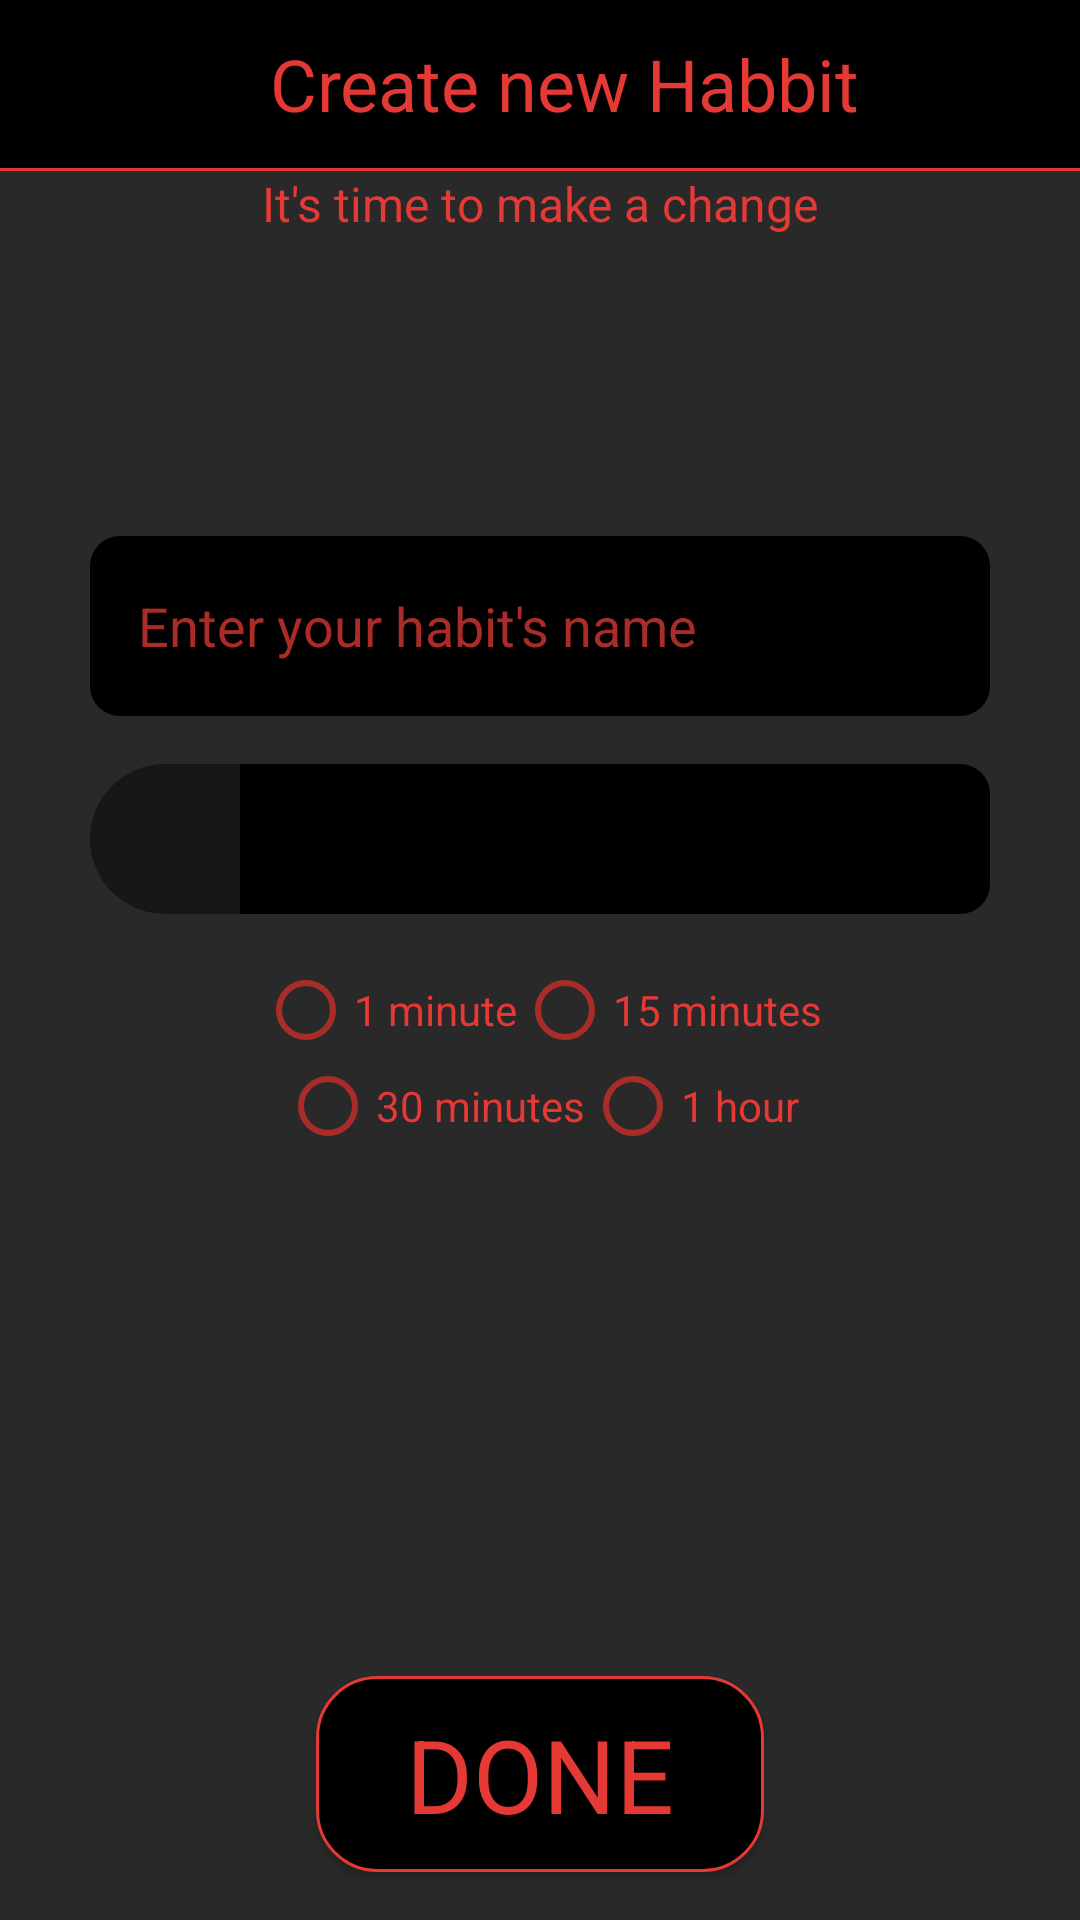

Android layout source for this screen:
<!-- AndroidManifest.xml: application theme AppTheme -->
<!-- res/layout/activity_add_habit.xml -->
<?xml version="1.0" encoding="utf-8"?>
<androidx.constraintlayout.widget.ConstraintLayout xmlns:android="http://schemas.android.com/apk/res/android"
    xmlns:app="http://schemas.android.com/apk/res-auto"
    xmlns:tools="http://schemas.android.com/tools"
    android:layout_width="match_parent"
    android:layout_height="match_parent"
    android:background="@color/colorBackground"
    tools:context=".AddHabitActivity">

    <androidx.appcompat.widget.Toolbar
        android:id="@+id/new_habit_toolbar_background"
        android:layout_width="match_parent"
        android:layout_height="wrap_content"
        android:background="@color/colorPrimaryDark"
        app:layout_constraintTop_toTopOf="parent"
        >

        <TextView
            android:gravity="center_horizontal"
            android:id="@+id/new_habit_toolbar_title"
            android:text="@string/new_habit_toolbar_title"
            android:textAppearance="@style/TextAppearance.AppCompat.Headline"
            android:textColor="@color/colorAccent"
            android:layout_width="fill_parent"
            android:layout_height="wrap_content" />
    </androidx.appcompat.widget.Toolbar>


    <View
        android:id="@+id/new_habit_divider"
        android:layout_width="match_parent"
        android:layout_height="1dp"
        android:background="@color/colorAccent"
        app:layout_constraintTop_toBottomOf="@+id/new_habit_toolbar_background"
        />

    <TextView
        android:id="@+id/new_habit_tv_make_change"
        style="@style/TextAppearance.AppCompat.Subhead"
        android:layout_width="wrap_content"
        android:layout_height="wrap_content"
        android:text="It's time to make a change"
        android:textColor="@color/colorAccent"
        app:layout_constraintEnd_toEndOf="parent"
        app:layout_constraintStart_toStartOf="parent"
        app:layout_constraintTop_toBottomOf="@id/new_habit_divider" />
    <EditText
        android:id="@+id/new_habit_title"
        android:layout_marginTop="100dp"
        android:layout_marginLeft="30dp"
        android:layout_marginRight="30dp"
        android:layout_width="match_parent"
        android:layout_height="60dp"
        android:hint="@string/title_hint"
        android:textColor="@color/colorAccent"
        android:padding="16dp"
        android:textColorHint="@color/colorAccentInactive"
        android:background="@drawable/ic_title_add_new_habit_background"
        app:layout_constraintTop_toBottomOf="@id/new_habit_tv_make_change"
        />

    <LinearLayout
        android:id="@+id/new_habit_linear_layout"
        android:layout_marginTop="16dp"
        android:layout_marginLeft="30dp"
        android:layout_marginRight="30dp"
        android:layout_width="match_parent"
        android:layout_height="wrap_content"
        android:orientation="horizontal"
        app:layout_constraintTop_toBottomOf="@id/new_habit_title"
        >

        <ImageButton
            android:id="@+id/new_habit_icon"
            android:layout_width="50dp"
            android:layout_height="50dp"
            android:background="@drawable/ic_new_habit_icon"
            app:srcCompat="@drawable/ic_add_circle_black_24dp"
            android:tint="@color/colorAccent"
            android:paddingLeft="5dp"
            />

        <Spinner
            android:id="@+id/new_habit_category_spinner"
            android:entries="@array/categories"
            android:layout_width="match_parent"
            android:layout_height="50dp"
            android:textColor="@color/colorAccent"
            android:popupBackground="@color/colorBackgroundImageButton"
            android:padding="16dp"
            android:background="@drawable/ic_priority_edit_text_background">
        </Spinner>
    </LinearLayout>

    

    <RadioGroup
        android:layout_marginTop="16dp"
        android:layout_width="match_parent"
        android:layout_height="wrap_content"
        app:layout_constraintTop_toBottomOf="@+id/new_habit_linear_layout"
        android:layout_marginLeft="30dp"
        android:layout_marginRight="30dp"
        >

        <LinearLayout
            android:layout_width="match_parent"
            android:layout_height="wrap_content"
            android:gravity="center_horizontal"
            android:orientation="horizontal"
            >
            <RadioButton
                android:id="@+id/new_habit_time_one_minute"
                android:layout_width="wrap_content"
                android:layout_height="wrap_content"
                android:text="1 minute"
                android:textColor="@color/colorAccent"
                />
            <RadioButton
                android:id="@+id/new_habit_time_fifteen_minutes"
                android:layout_width="wrap_content"
                android:layout_height="wrap_content"
                android:text="15 minutes"
                android:textColor="@color/colorAccent"

                />

        </LinearLayout>

        <LinearLayout
            android:layout_width="match_parent"
            android:layout_height="wrap_content"
            android:orientation="horizontal"
            android:gravity="center_horizontal"
            >

            <RadioButton
                android:id="@+id/new_habit_time_thirty_minutes"
                android:layout_width="wrap_content"
                android:layout_height="wrap_content"
                android:text="30 minutes"
                android:textColor="@color/colorAccent"
                />
            <RadioButton
                android:id="@+id/new_habit_time_one_hour"
                android:text="1 hour"
                android:layout_width="wrap_content"
                android:layout_height="wrap_content"
                android:textColor="@color/colorAccent"
                />

        </LinearLayout>


    </RadioGroup>

    <Button
        android:id="@+id/new_habit_done_button"
        android:onClick="AddNewHabit"
        android:text="@string/new_habit_done_button"
        android:textColor="@color/colorAccent"
        style="@style/TextAppearance.AppCompat.Display1"
        android:paddingLeft="30dp"
        android:paddingRight="30dp"
        android:paddingTop="10dp"
        android:paddingBottom="10dp"
        android:layout_width="wrap_content"
        android:layout_height="wrap_content"
        android:layout_marginStart="8dp"
        android:layout_marginEnd="8dp"
        app:layout_constraintBottom_toBottomOf="parent"
        app:layout_constraintEnd_toEndOf="parent"
        android:layout_marginBottom="16dp"
        app:layout_constraintStart_toStartOf="parent"
        android:background="@drawable/ic_new_habbit_rounded_button"
        />



</androidx.constraintlayout.widget.ConstraintLayout>
<!-- resources referenced by this layout -->
<resources>
  <color name="colorAccent">#E53935</color>
  <color name="colorAccentInactive">#AA2C29</color>
  <color name="colorBackground">#292929</color>
  <color name="colorBackgroundImageButton">#171717</color>
  <color name="colorPrimaryDark">#000000</color>
  <!-- drawable ic_new_habbit_rounded_button (drawable) -->
  <shape xmlns:android="http://schemas.android.com/apk/res/android" android:shape="rectangle">
      <stroke android:width="1dp" android:color="@color/colorAccent" />
      <corners android:radius="20dp" />
      <solid android:color="@color/colorPrimaryDark" />
  </shape>
  <!-- drawable ic_new_habit_icon (drawable) -->
  <?xml version="1.0" encoding="utf-8"?>
  <layer-list xmlns:android="http://schemas.android.com/apk/res/android">
  <item>
      <shape android:shape="rectangle">
          <solid android:color="@color/colorBackgroundImageButton" />
          
          <corners android:bottomLeftRadius="25dp"
              android:topLeftRadius="25dp"/>
      </shape>
  </item>
  
  <item
      android:left="50dp">
      <shape android:shape="rectangle">
          <solid android:color="@color/colorBackgroundImageButton" />
      </shape>
  </item>
  </layer-list>
  <!-- drawable ic_priority_edit_text_background (drawable) -->
  <?xml version="1.0" encoding="utf-8"?>
  <layer-list xmlns:android="http://schemas.android.com/apk/res/android">
      <item>
          <shape android:shape="rectangle">
              <solid android:color="@color/colorPrimaryDark" />
              
              <corners android:bottomRightRadius="10dp"
                  android:topRightRadius="10dp"/>
          </shape>
      </item>
      
      <item
          android:right="50dp">
          <shape android:shape="rectangle">
              <solid android:color="@color/colorPrimaryDark" />
          </shape>
      </item>
  </layer-list>
  <!-- drawable ic_title_add_new_habit_background (drawable) -->
  <?xml version="1.0" encoding="utf-8"?>
  <layer-list xmlns:android="http://schemas.android.com/apk/res/android">
      <item>
          <shape android:shape="rectangle">
              <solid android:color="@color/colorPrimaryDark" />
              
              <corners android:radius="10dp"/>
              <stroke android:color="@color/colorAccent" />
          </shape>
      </item>
      
      <item
          android:left="50dp"
          android:right="50dp">
  
          <shape android:shape="rectangle">
              <solid android:color="@color/colorPrimaryDark" />
          </shape>
      </item>
  </layer-list>
  <string name="new_habit_done_button">DONE</string>
  <string name="new_habit_toolbar_title">Create new Habbit</string>
  <string name="title_hint">Enter your habit\'s name</string>
  <style name="AppTheme" parent="Theme.AppCompat.Light.NoActionBar">
          
          <item name="colorPrimary">@color/colorPrimary</item>
          <item name="colorPrimaryDark">@color/colorPrimaryDark</item>
          <item name="colorAccent">@color/colorAccent</item>
          <item name="android:textColor">@color/colorAccent</item>
          <item name="android:textColorSecondary">@color/colorAccentInactive</item>
      </style>
  <color name="colorPrimary">#000000</color>
</resources>
